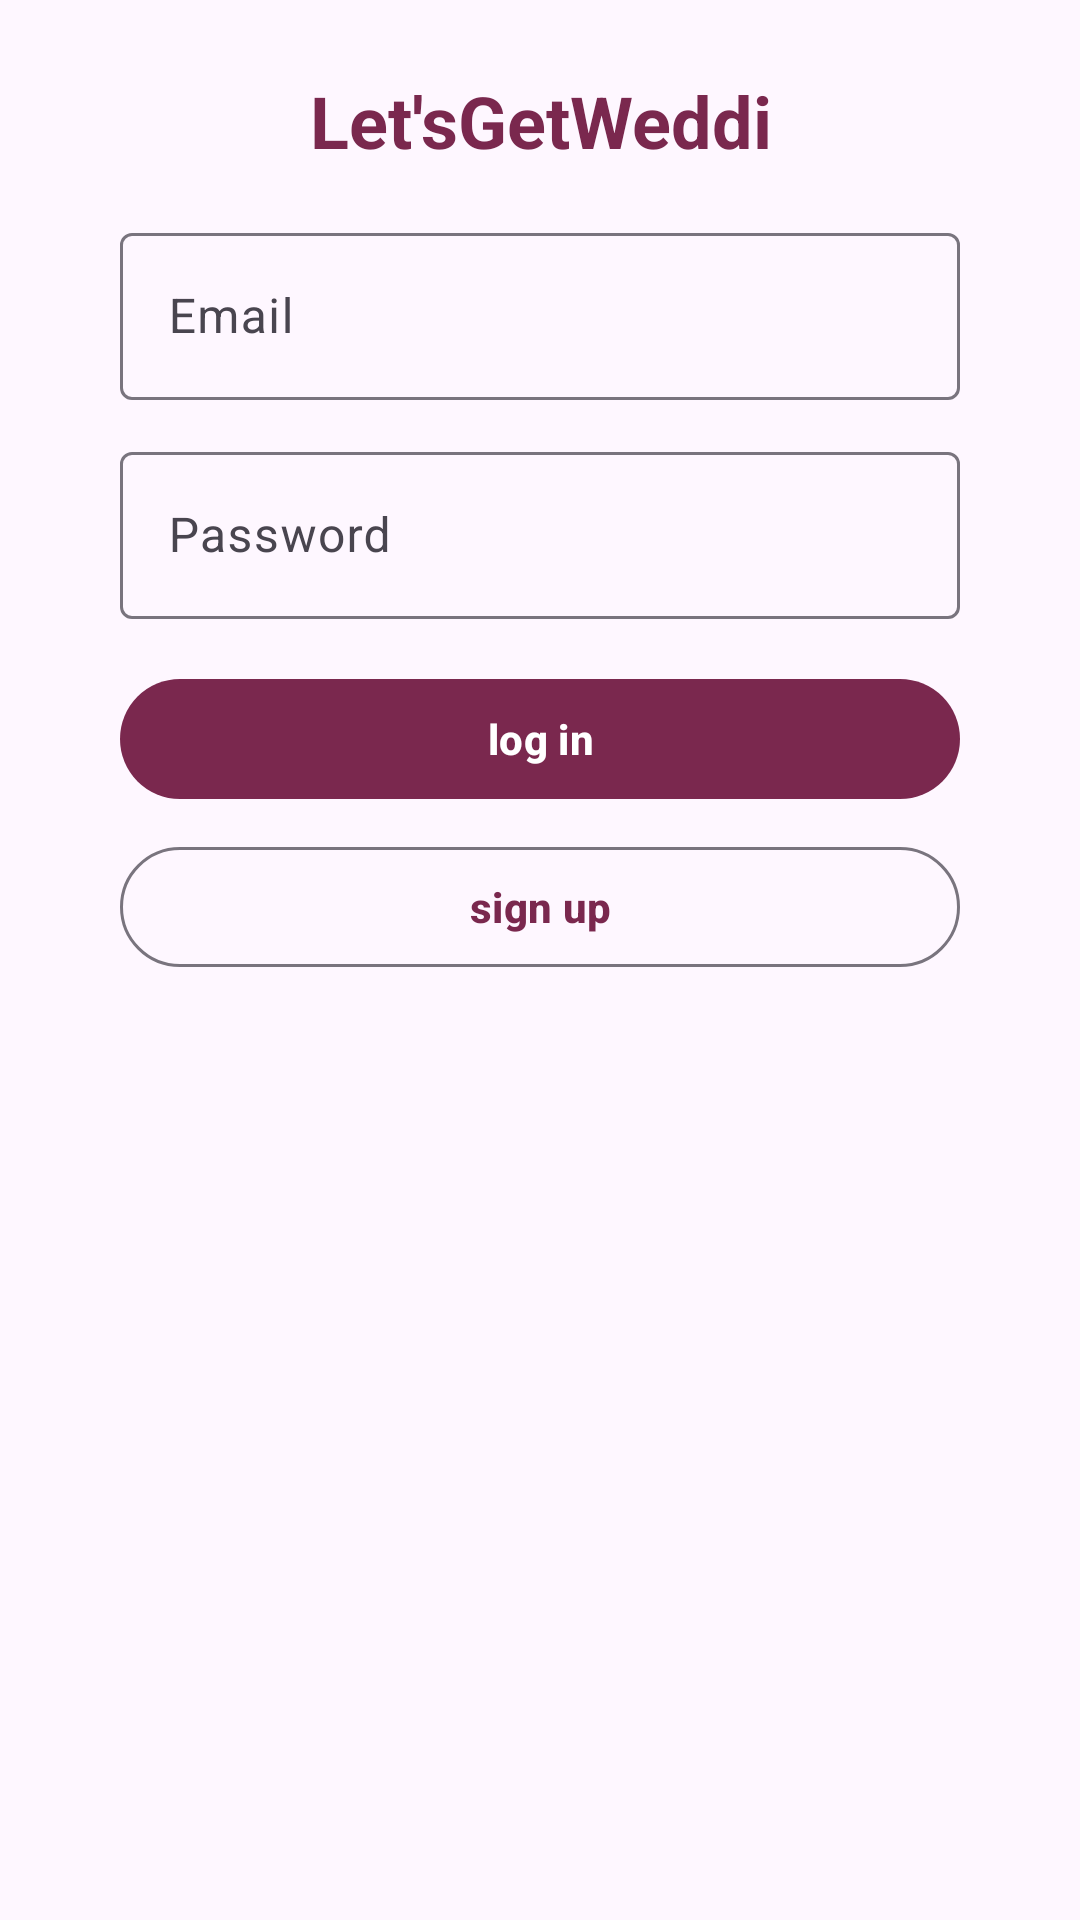

This screen was rendered from an Android layout file. Write that file and the resources it references.
<!-- AndroidManifest.xml: application theme Theme.LetsGetWeddi -->
<!-- res/layout/activity_login.xml -->
<FrameLayout xmlns:android="http://schemas.android.com/apk/res/android"
    xmlns:app="http://schemas.android.com/apk/res-auto"
    android:id="@+id/rootLogin"
    android:layout_width="match_parent"
    android:layout_height="match_parent">

    <androidx.core.widget.NestedScrollView
        android:layout_width="match_parent"
        android:layout_height="match_parent"
        android:clipToPadding="false"
        android:fillViewport="true"
        android:padding="24dp">

        <androidx.constraintlayout.widget.ConstraintLayout
            android:layout_width="match_parent"
            android:layout_height="wrap_content">

            <LinearLayout
                android:id="@+id/contentContainer"
                android:layout_width="0dp"
                android:layout_height="wrap_content"
                android:gravity="center_horizontal"
                android:orientation="vertical"
                android:paddingStart="16dp"
                android:paddingEnd="16dp"
                app:layout_constrainedWidth="true"
                app:layout_constraintLeft_toLeftOf="parent"
                app:layout_constraintRight_toRightOf="parent"
                app:layout_constraintTop_toTopOf="parent"
                app:layout_constraintWidth_max="480dp">

                <TextView
                    android:id="@+id/loginTitle"
                    android:layout_width="match_parent"
                    android:layout_height="wrap_content"
                    android:gravity="center"
                    android:paddingBottom="16dp"
                    android:text="@string/letsgetweddi"
                    android:textAppearance="?attr/textAppearanceHeadlineSmall" />

                <com.google.android.material.textfield.TextInputLayout
                    style="@style/Widget.Material3.TextInputLayout.OutlinedBox"
                    android:layout_width="match_parent"
                    android:layout_height="wrap_content"
                    android:hint="@string/email_hint">

                    <com.google.android.material.textfield.TextInputEditText
                        android:id="@+id/editTextEmail"
                        android:layout_width="match_parent"
                        android:layout_height="wrap_content"
                        android:inputType="textEmailAddress"
                        android:minHeight="48dp" />
                </com.google.android.material.textfield.TextInputLayout>

                <com.google.android.material.textfield.TextInputLayout
                    style="@style/Widget.Material3.TextInputLayout.OutlinedBox"
                    android:layout_width="match_parent"
                    android:layout_height="wrap_content"
                    android:layout_marginTop="12dp"
                    android:hint="@string/password_hint">

                    <com.google.android.material.textfield.TextInputEditText
                        android:id="@+id/editTextPassword"
                        android:layout_width="match_parent"
                        android:layout_height="wrap_content"
                        android:inputType="textPassword"
                        android:minHeight="48dp" />
                </com.google.android.material.textfield.TextInputLayout>

                <com.google.android.material.progressindicator.CircularProgressIndicator
                    android:id="@+id/progress"
                    android:layout_width="32dp"
                    android:layout_height="32dp"
                    android:layout_gravity="center_horizontal"
                    android:layout_marginTop="16dp"
                    android:visibility="gone" />

                <com.google.android.material.button.MaterialButton
                    android:id="@+id/buttonLogin"
                    style="@style/Widget.Material3.Button.FilledButton"
                    android:layout_width="match_parent"
                    android:layout_height="wrap_content"
                    android:layout_marginTop="16dp"
                    android:minHeight="48dp"
                    android:text="@string/login_button" />

                <com.google.android.material.button.MaterialButton
                    android:id="@+id/buttonRegister"
                    style="@style/Widget.Material3.Button.OutlinedButton"
                    android:layout_width="match_parent"
                    android:layout_height="wrap_content"
                    android:layout_marginTop="8dp"
                    android:layout_marginBottom="8dp"
                    android:minHeight="48dp"
                    android:text="@string/register_button" />
            </LinearLayout>
        </androidx.constraintlayout.widget.ConstraintLayout>
    </androidx.core.widget.NestedScrollView>
</FrameLayout>
<!-- resources referenced by this layout -->
<resources>
  <string name="email_hint">Email</string>
  <string name="letsgetweddi">Let\'sGetWeddi</string>
  <string name="login_button">log in</string>
  <string name="password_hint">Password</string>
  <string name="register_button">sign up</string>
  <style name="Widget.Material3.Button.FilledButton" parent="Widget.Material3.Button" />
  <color name="md_theme_primary">#7A284E</color>
  <color name="md_theme_onPrimary">#FFFFFF</color>
  <color name="md_theme_primaryContainer">#F5E3EA</color>
  <color name="md_theme_onPrimaryContainer">#3A0F25</color>
  <color name="md_theme_secondary">#C49A6C</color>
  <color name="md_theme_onSecondary">#1F1408</color>
  <color name="md_theme_secondaryContainer">#F4E5D2</color>
  <color name="md_theme_onSecondaryContainer">#3A2A15</color>
  <color name="md_theme_tertiary">#E6B7C3</color>
  <color name="md_theme_onTertiary">#241015</color>
  <color name="md_theme_tertiaryContainer">#FFF1F4</color>
  <color name="md_theme_onTertiaryContainer">#3C1F26</color>
  <color name="md_theme_background">#FFFBFE</color>
  <style name="Weddi.Button" parent="Widget.Material3.Button">
          <item name="cornerRadius">24dp</item>
          <item name="android:insetTop">8dp</item>
          <item name="android:insetBottom">8dp</item>
          <item name="android:paddingStart">20dp</item>
          <item name="android:paddingEnd">20dp</item>
          <item name="android:textAllCaps">false</item>
      </style>
  <style name="Weddi.Card" parent="Widget.Material3.CardView.Elevated">
          <item name="cardCornerRadius">20dp</item>
          <item name="cardUseCompatPadding">true</item>
          <item name="cardElevation">4dp</item>
          <item name="android:foreground">?attr/selectableItemBackground</item>
      </style>
  <style name="Weddi.Toolbar" parent="Widget.Material3.Toolbar">
          <item name="titleTextColor">@color/md_theme_onPrimary</item>
          <item name="subtitleTextColor">@color/md_theme_onPrimary</item>
          <item name="backgroundTint">@color/md_theme_primary</item>
          <item name="android:background">@color/md_theme_primary</item>
          <item name="navigationIconTint">@color/md_theme_onPrimary</item>
      </style>
  <style name="Weddi.Shapes.Small">
          <item name="cornerFamily">rounded</item>
          <item name="cornerSize">14dp</item>
      </style>
  <style name="Weddi.Shapes.Medium">
          <item name="cornerFamily">rounded</item>
          <item name="cornerSize">20dp</item>
      </style>
  <style name="Weddi.Shapes.Large">
          <item name="cornerFamily">rounded</item>
          <item name="cornerSize">28dp</item>
      </style>
  <style name="Weddi.Headline" parent="TextAppearance.Material3.HeadlineSmall">
          <item name="android:textStyle">bold</item>
          <item name="android:textColor">@color/md_theme_primary</item>
      </style>
  <style name="Weddi.Body" parent="TextAppearance.Material3.BodyMedium">
          <item name="android:textColor">@color/md_theme_onSurface</item>
      </style>
  <style name="Weddi.Label" parent="TextAppearance.Material3.LabelLarge">
          <item name="android:textStyle">bold</item>
          <item name="android:textColor">@color/md_theme_secondary</item>
      </style>
  <color name="md_theme_onSurface">#1C1B1F</color>
</resources>
